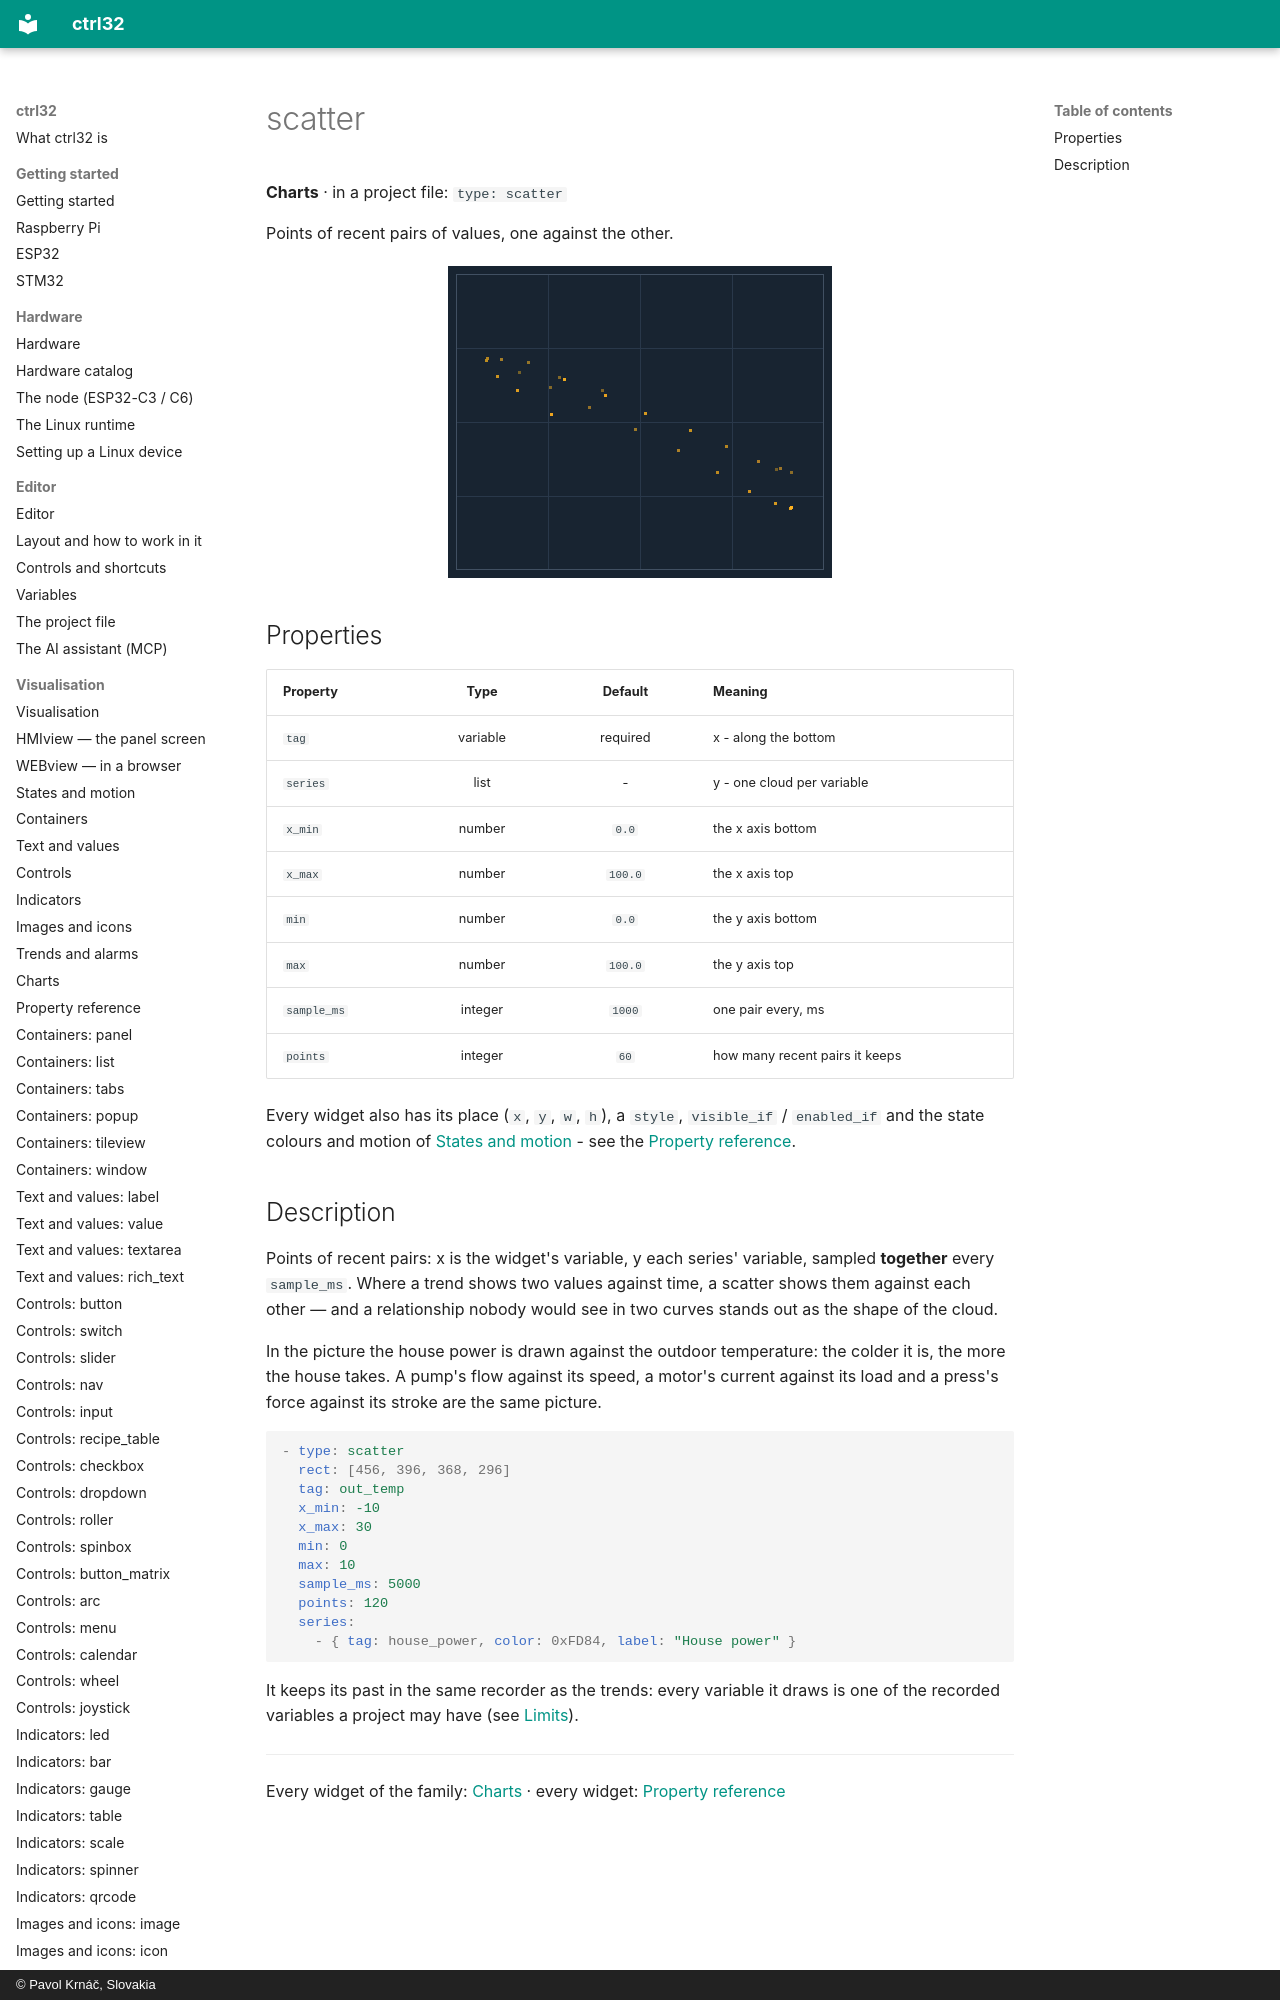

repository: ctrl32/docs · page: w-scatter/index.html · generator: mkdocs · copyright: © Pavol Krnáč, Slovakia

---
image: img/wl-scatter.webp
image_alt: "The scatter widget on a screen"
---

# scatter

**Charts** · in a project file: `type: scatter`

Points of recent pairs of values, one against the other.

![The scatter widget on a screen](img/wl-scatter.webp){: .sb-center}
